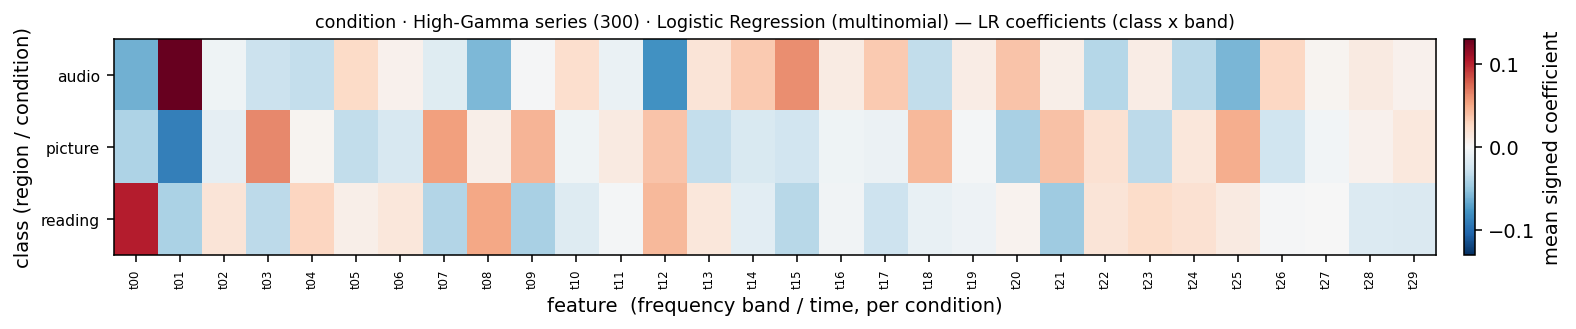

The file beside this chart, header and first rows:
, t00, t01, t02, t03, t04, t05, t06, t07, t08, t09, t10, t11, t12, t13, t14, t15, t16, t17, t18, t19, t20, t21, t22
audio, -0.06276, 0.1301, -0.005435, -0.02832, -0.03111, 0.02459, 0.005418, -0.01561, -0.05849, -0.001799, 0.02161, -0.00819, -0.0789, 0.01633, 0.03394, 0.06092, 0.01018, 0.0342, -0.03228, 0.009638, 0.03672, 0.007864, -0.03714
picture, -0.0398, -0.08911, -0.01144, 0.06204, 0.003463, -0.03203, -0.02043, 0.05365, 0.008087, 0.04375, -0.00515, 0.01121, 0.03684, -0.03081, -0.01992, -0.02505, -0.005624, -0.007625, 0.04241, -0.003035, -0.04179, 0.03811, 0.02008
reading, 0.1026, -0.04103, 0.01687, -0.03373, 0.02765, 0.007443, 0.01501, -0.03804, 0.0504, -0.04195, -0.01646, -0.00302, 0.04205, 0.01447, -0.01402, -0.03587, -0.004555, -0.02658, -0.01013, -0.006603, 0.005066, -0.04597, 0.01706
